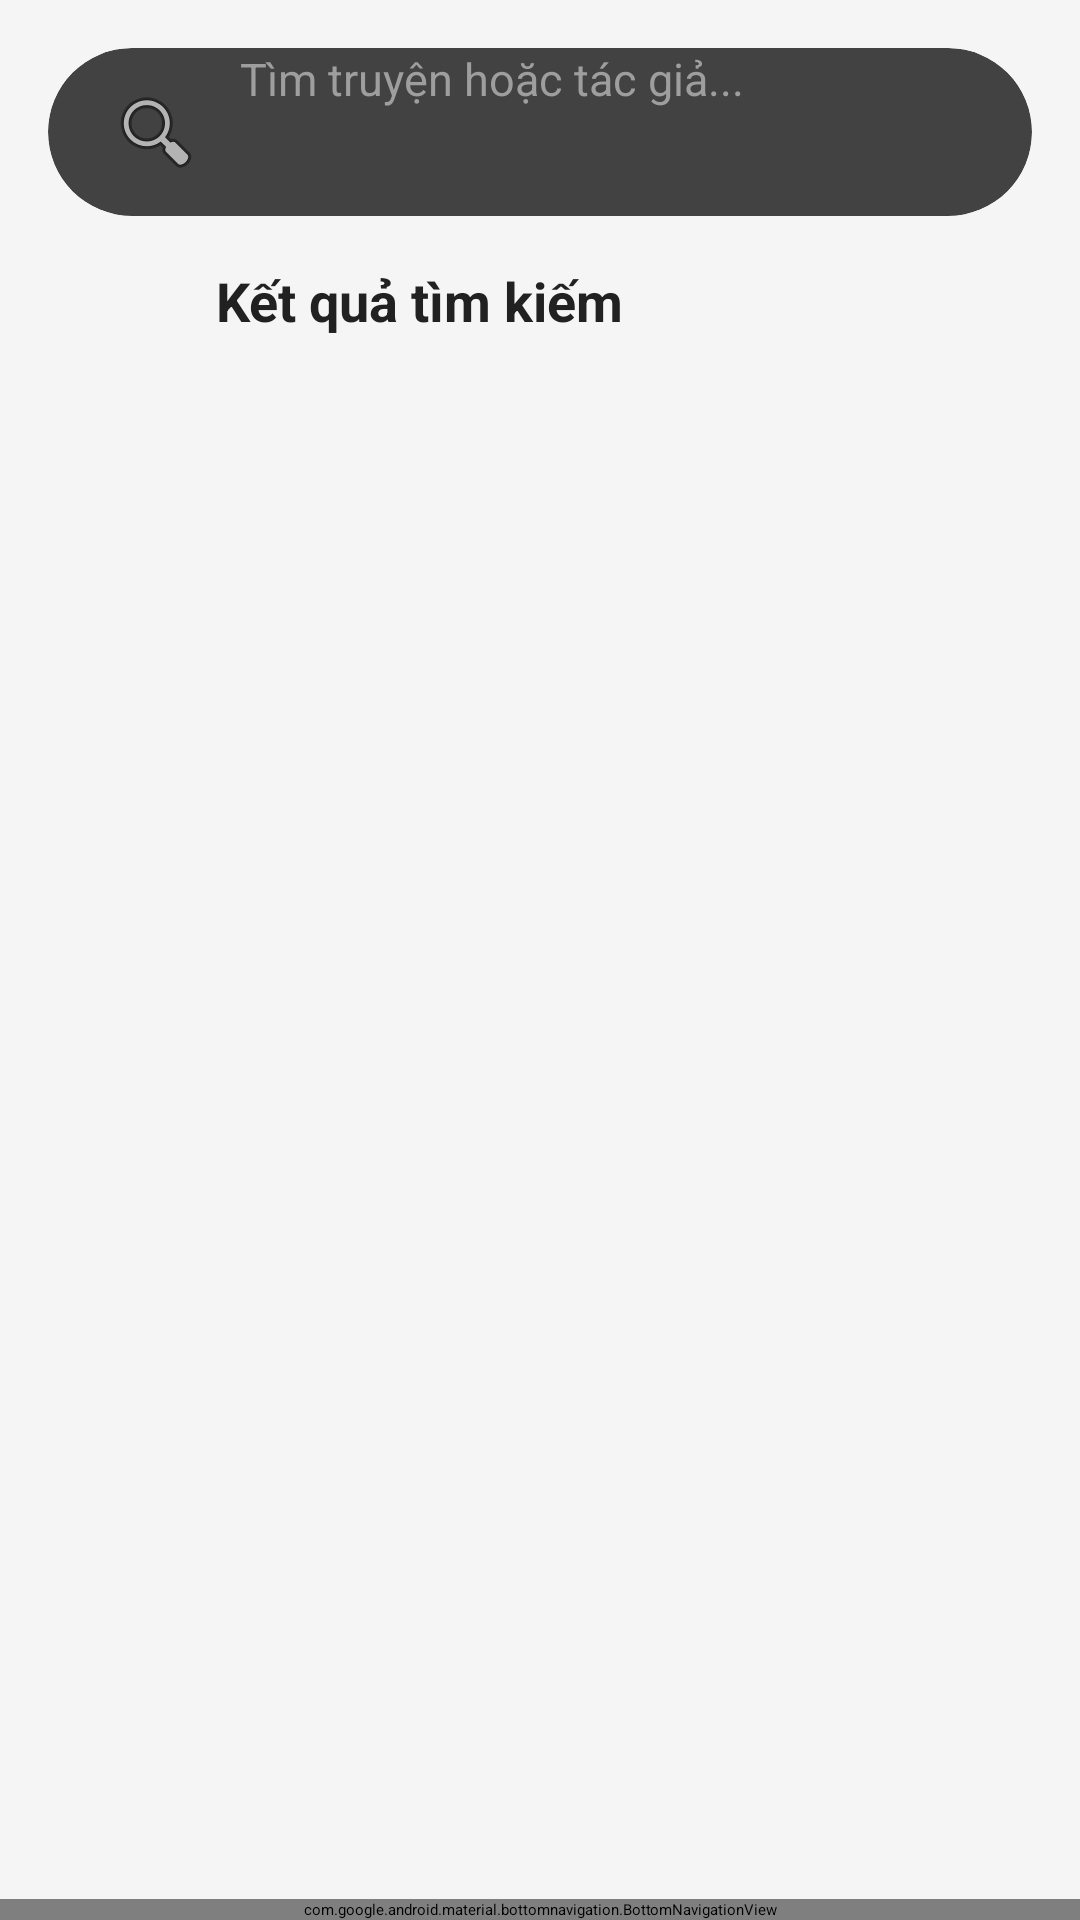

The Android layout XML behind this screen, and the referenced resources:
<!-- AndroidManifest.xml: application theme Theme.ComicApp -->
<!-- res/layout/activity_search.xml -->
<?xml version="1.0" encoding="utf-8"?>
<androidx.constraintlayout.widget.ConstraintLayout xmlns:android="http://schemas.android.com/apk/res/android"
    xmlns:app="http://schemas.android.com/apk/res-auto"
    android:layout_width="match_parent"
    android:layout_height="match_parent"
    android:background="#F5F5F5">

    
    <androidx.cardview.widget.CardView
        android:id="@+id/searchCard"
        android:layout_width="0dp"
        android:layout_height="56dp"
        android:layout_marginStart="16dp"
        android:layout_marginTop="16dp"
        android:layout_marginEnd="16dp"
        app:cardCornerRadius="28dp"
        app:cardElevation="4dp"
        app:layout_constraintEnd_toEndOf="parent"
        app:layout_constraintStart_toStartOf="parent"
        app:layout_constraintTop_toTopOf="parent">

        <EditText
            android:id="@+id/edtSearch"
            android:layout_width="match_parent"
            android:layout_height="match_parent"
            android:background="@android:color/transparent"
            android:drawableStart="@android:drawable/ic_menu_search"
            android:drawablePadding="12dp"
            android:hint="Tìm truyện hoặc tác giả..."
            android:imeOptions="actionSearch"
            android:inputType="text"
            android:paddingStart="20dp"
            android:paddingEnd="20dp"
            android:textColor="#212121"
            android:textColorHint="#9E9E9E"
            android:textSize="15sp" />
    </androidx.cardview.widget.CardView>

    
    <ImageView
        android:id="@+id/btnBack"
        android:layout_width="48dp"
        android:layout_height="48dp"
        android:layout_marginStart="16dp"
        android:layout_marginTop="16dp"
        android:padding="12dp"
        android:background="?attr/selectableItemBackgroundBorderless"
        android:contentDescription="Quay lại"
        android:src="@drawable/ic_arrow_back_24"
        app:layout_constraintStart_toStartOf="parent"
        app:layout_constraintTop_toTopOf="@id/tvResultTitle"
        app:layout_constraintBottom_toBottomOf="@id/tvResultTitle" />
    
    <TextView
        android:id="@+id/tvResultTitle"
        android:layout_width="0dp"
        android:layout_height="wrap_content"
        android:layout_marginStart="72dp"
        android:layout_marginTop="16dp"
        android:layout_marginEnd="16dp"
        android:text="Kết quả tìm kiếm"
        android:textColor="#212121"
        android:textSize="18sp"
        android:textStyle="bold"
        app:layout_constraintStart_toStartOf="parent"
        app:layout_constraintEnd_toEndOf="parent"
        app:layout_constraintTop_toBottomOf="@id/searchCard" />

    
    <ScrollView
        android:id="@+id/scrollContent"
        android:layout_width="0dp"
        android:layout_height="0dp"
        android:fillViewport="true"
        app:layout_constraintTop_toBottomOf="@id/tvResultTitle"
        app:layout_constraintBottom_toTopOf="@id/bottomNav"
        app:layout_constraintStart_toStartOf="parent"
        app:layout_constraintEnd_toEndOf="parent">

        <LinearLayout
            android:layout_width="match_parent"
            android:layout_height="wrap_content"
            android:orientation="vertical"
            android:paddingBottom="16dp">

            
            <androidx.recyclerview.widget.RecyclerView
                android:id="@+id/rvSearchResults"
                android:layout_width="match_parent"
                android:layout_height="wrap_content"
                android:paddingStart="8dp"
                android:paddingEnd="8dp"
                android:clipToPadding="false" />

            
            <TextView
                android:id="@+id/tvNoResult"
                android:layout_width="wrap_content"
                android:layout_height="wrap_content"
                android:layout_gravity="center"
                android:layout_marginTop="80dp"
                android:text="Không tìm thấy truyện nào phù hợp"
                android:textColor="#666666"
                android:textSize="16sp"
                android:visibility="gone" />

        </LinearLayout>
    </ScrollView>

    
    <com.google.android.material.bottomnavigation.BottomNavigationView
        android:id="@+id/bottomNav"
        android:layout_width="0dp"
        android:layout_height="wrap_content"
        android:background="#FFFFFF"
        android:elevation="8dp"
        app:itemIconTint="@color/nav_item_color"
        app:itemTextColor="@color/nav_item_color"
        app:labelVisibilityMode="labeled"
        app:layout_constraintBottom_toBottomOf="parent"
        app:layout_constraintEnd_toEndOf="parent"
        app:layout_constraintStart_toStartOf="parent"
        app:menu="@menu/bottom_nav_menu" />

</androidx.constraintlayout.widget.ConstraintLayout>
<!-- resources referenced by this layout -->
<resources>

</resources>
